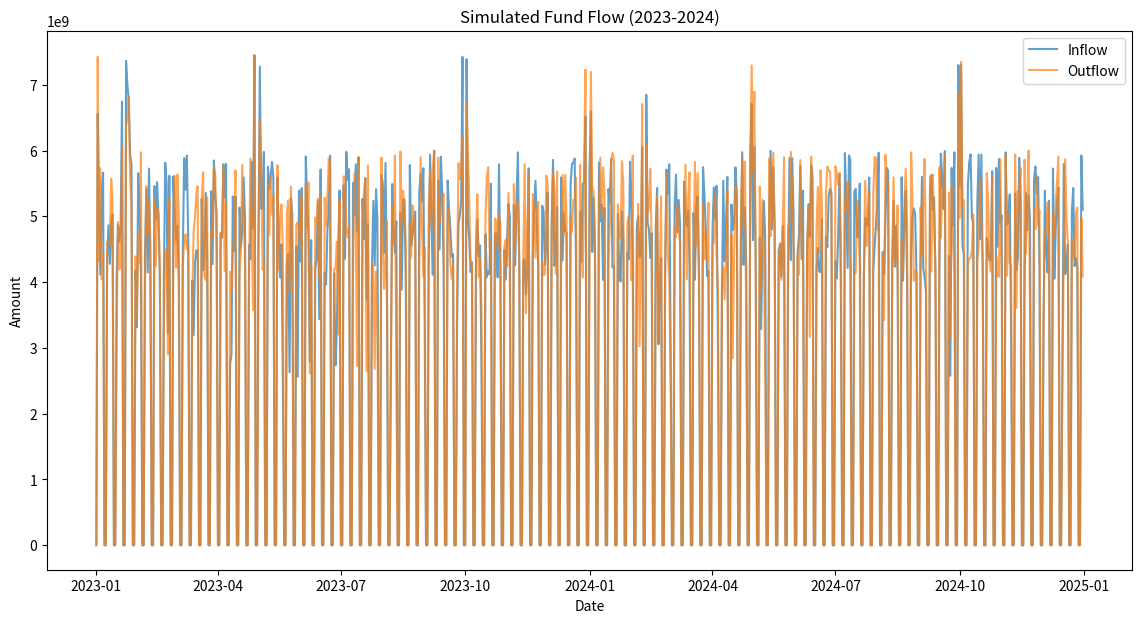

Python code for this plot:
import pandas as pd
import numpy as np
import matplotlib.pyplot as plt

# Set the start and end dates
start_date = "2023-01-01"
end_date = "2024-12-31"

# Generate a full date range and identify business days
date_range = pd.date_range(start=start_date, end=end_date, freq="D")
business_days = pd.date_range(start=start_date, end=end_date, freq="B")

# Initialize the DataFrame with all dates
data = pd.DataFrame({"date": date_range})
data["in"] = 0
data["out"] = 0


# Function to generate simulated fund flow data
def simulate_fund_flow(business_days, base_amount=5e9):
    np.random.seed(42)  # For reproducibility

    # Identify holidays and their adjacent trading days
    holidays = pd.to_datetime(
        [
            "2023-01-01",
            "2023-01-22",
            "2023-01-23",
            "2023-01-24",
            "2023-05-01",
            "2023-10-01",
            "2024-01-01",
            "2024-02-10",
            "2024-05-01",
            "2024-10-01",
        ]
    )
    holiday_adjacent = []
    for holiday in holidays:
        prev_bday = holiday - pd.offsets.BDay(1)
        next_bday = holiday + pd.offsets.BDay(1)
        holiday_adjacent.extend([prev_bday, next_bday])
    holiday_adjacent = pd.to_datetime(holiday_adjacent)

    # Generate flows with specific patterns
    in_flow = []
    out_flow = []
    for date in business_days:
        # Higher inflows/outflows near holidays
        if date in holiday_adjacent:
            daily_in = base_amount * np.random.uniform(1.2, 1.5)
            daily_out = base_amount * np.random.uniform(1.2, 1.5)
        # Stable values during mid-periods
        elif np.random.rand() < 0.1:  # 10% chance of an unusual day
            daily_in = base_amount * np.random.uniform(0.5, 1.0)
            daily_out = base_amount * np.random.uniform(0.5, 1.0)
        else:
            daily_in = base_amount * np.random.uniform(0.8, 1.2)
            daily_out = base_amount * np.random.uniform(0.8, 1.2)

        in_flow.append(daily_in)
        out_flow.append(daily_out)

    return pd.DataFrame({"date": business_days, "in": in_flow, "out": out_flow})


# Generate the business day data
business_day_data = simulate_fund_flow(business_days)

# Merge with the full date range, filling non-business days with 0
full_data = data.merge(business_day_data, on="date", how="left", suffixes=("_orig", ""))
full_data["in"] = full_data["in"].fillna(0)
full_data["out"] = full_data["out"].fillna(0)

# Add a 'clus' column with a constant value for simplicity
full_data["clus"] = "clus"

# Save to a CSV file
full_data.to_csv("fund_flow_simulated.csv", index=False)

# Plot the data for visualization
plt.figure(figsize=(14, 7))
plt.plot(full_data["date"], full_data["in"], label="Inflow", alpha=0.7)
plt.plot(full_data["date"], full_data["out"], label="Outflow", alpha=0.7)
plt.title("Simulated Fund Flow (2023-2024)")
plt.xlabel("Date")
plt.ylabel("Amount")
plt.legend()
plt.show()
